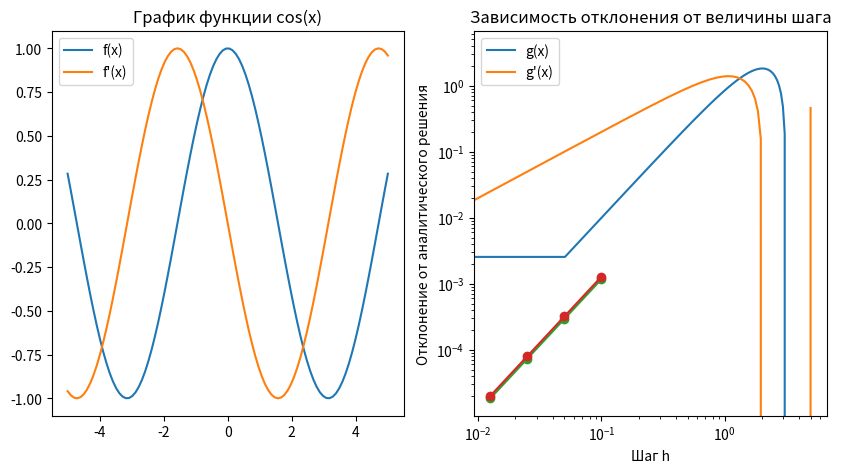

Generate this figure with matplotlib:
import math
import numpy as np
import matplotlib.pyplot as plt

def f(x):
    return np.cos(x)

def g(x):
    return np.sin(x) * x

def num_deriv(f, x, h):
    return (f(x+h) - f(x-h)) / (2*h)

def df(x):
    return -np.sin(x)

def dg(x):
    return np.cos(x) * x + np.sin(x)

def right_diff(f, x, h):
    return (f(x + h) - f(x)) / h

def left_diff(f, x, h):
    return (f(x) - f(x - h)) / h

def central_difference(f, x, h):
    return (f(x + h) - f(x - h)) / (2 * h)


x = 2
h = 0.1
a = 0
b = np.pi/2
n = 1000

grid = np.linspace(-5, 5, 100)

plt.figure(figsize=(10, 5))

plt.subplot(1, 2, 1)
plt.plot(grid, f(grid), label='f(x)')
plt.plot(grid, df(grid), label="f'(x)")
plt.legend()
plt.title("График функции cos(x)")

plt.subplot(1, 2, 2)
plt.plot(grid, g(grid), label='g(x)')
plt.plot(grid, dg(grid), label="g'(x)")
plt.legend()
plt.title("График функции sin(x) * x")

plt.show()

df_num = (f(x + h) - f(x - h)) / (2 * h)
dg_num = (g(x + h) - g(x - h)) / (2 * h)


x_range = (0, 2)

x_values = []
numerical_derivatives = []
exact_derivatives = []
for x in [i*h for i in range(int((x_range[1]-x_range[0])/h)+1)]:
    x_values.append(x)
    numerical_derivatives.append((f(x+h)-f(x))/h)
    exact_derivatives.append(df(x))

k = len(x_values)
sum_of_squares = sum([(numerical_derivatives[i]-exact_derivatives[i])**2 for i in range(k)])
sigma = math.sqrt(1/k * sum_of_squares)

def rmsd(f, f_prime, x, h):
    num = num_deriv(f, x, h)
    true = f_prime(x)
    return np.sqrt(np.mean((num - true)**2))

h_values = [0.1, 0.05, 0.025, 0.0125]
rmsd_values = [rmsd(f, df, np.pi/4, h) for h in h_values]
plt.loglog(h_values, rmsd_values, 'o-')
plt.xlabel('Размер шага')
plt.ylabel('СКО')
plt.title('Сходимость числовой производной')
plt.show()

def rectangle_rule(f, a, b, n):
    h = (b - a) / n
    x = np.linspace(a, b, n+1)
    return h * np.sum(f(x[:-1]))

def trapezoid_rule(f, a, b, n):
    h = (b - a) / n
    x = np.linspace(a, b, n+1)
    return h * (np.sum(f(x[:-1])) + np.sum(f(x[1:])))/2

def simpson_rule(f, a, b, n):
    h = (b - a) / n
    x = np.linspace(a, b, n+1)
    return h/3 * np.sum(f(x[0:-2:2]) + 4*f(x[1::2]) + f(x[2::2]))

f_int = np.sin(np.pi**2)
g_int = np.pi

f_rect = rectangle_rule(f, a, np.pi**2, n)
f_trap = trapezoid_rule(f, a, np.pi**2, n)
f_simp = simpson_rule(f, a, np.pi**2, n)

g_rect = rectangle_rule(g, 0, np.pi, n)
g_trap = trapezoid_rule(g, 0, np.pi, n)
g_simp = simpson_rule(g, 0, np.pi, n)

# Подсчет истинного значения производной cos(x) на промежутке [0; 2]
web = np.linspace(0, 2, 100)
y_true = df(web)

# Подсчет значения производной cos(x) на промежутке [0; 2pi] с шагом h
h_values = [0.1, 0.05, 0.025, 0.0125]
rmsd_val = []
for h in h_values:
    y_numerical = central_difference(f, web, h)
    rmsd1 = np.sqrt(np.mean((y_numerical - y_true)**2))
    rmsd_val.append(rmsd1)

plt.plot(h_values, rmsd_val, 'o-')
plt.xscale('log')
plt.xlabel('Шаг h')
plt.ylabel('Отклонение от аналитического решения')
plt.title('Зависимость отклонения от величины шага')
plt.show()

print("------------Дифференцирование-------------")
print("Центральная разностная производная f'(2) = ", central_difference(f,x,h))
print("Левая разностная производная f'(2) =", left_diff(f, x, h))
print("Правая разностная производная f'(2) =", right_diff(f, x, h), "\n")

print("Центральная разностная производная g'(2) = ", central_difference(g,x,h))
print("Левая разностная производная g'(2) =", left_diff(g, x, h))
print("Правая разностная производная g'(2) =", right_diff(g, x, h), "\n")

print("Производная f(x) при x=2:", df_num)
print("Производная g(x) при x=2:", dg_num, "\n")

print("СКО: ", sigma, "\n")

print("------------Интегрирование-------------")
print("Определенный интеграл f(x) на промежутке [0; pi^2]:", f_int)
print("Интеграл f(x) формулой прямоугольников:", f_rect)
print("Интеграл f(x) формулой трапеций:", f_trap)
print("Интеграл f(x) формулой Симпсона:", f_simp, "\n")
print("Определенный интеграл g(x) на промежутке [0; pi]:", g_int)
print("Интеграл g(x) формулой прямоугольников:", g_rect)
print("Интеграл g(x) формулой трапеций:", g_trap)
print("Интеграл g(x) формулой Симпсона:", g_simp, "\n")

print("Погрешность между истинным значанием интеграла и найденным значением:")
print("Погрешность интегрирования f(x) формулой прямоугольников:", f"{np.abs(f_rect - f_int):.15f}")
print("Погрешность интегрирования f(x) формулой трапеций:", f"{np.abs(f_trap - f_int):.15f}")
print("Погрешность интегрирования f(x) формулой Симпсона:", f"{np.abs(f_simp - f_int):.15f}", "\n")
print("Погрешность интегрирования g(x) формулой прямоугольников:", f"{np.abs(g_rect - g_int):.15f}")
print("Погрешность интегрирования g(x) формулой трапеций:", f"{np.abs(g_trap - g_int):.15f}")
print("Погрешность интегрирования g(x) формулой Симпсона:", f"{np.abs(g_simp - g_int):.15f}")
print("----------------------------------------")